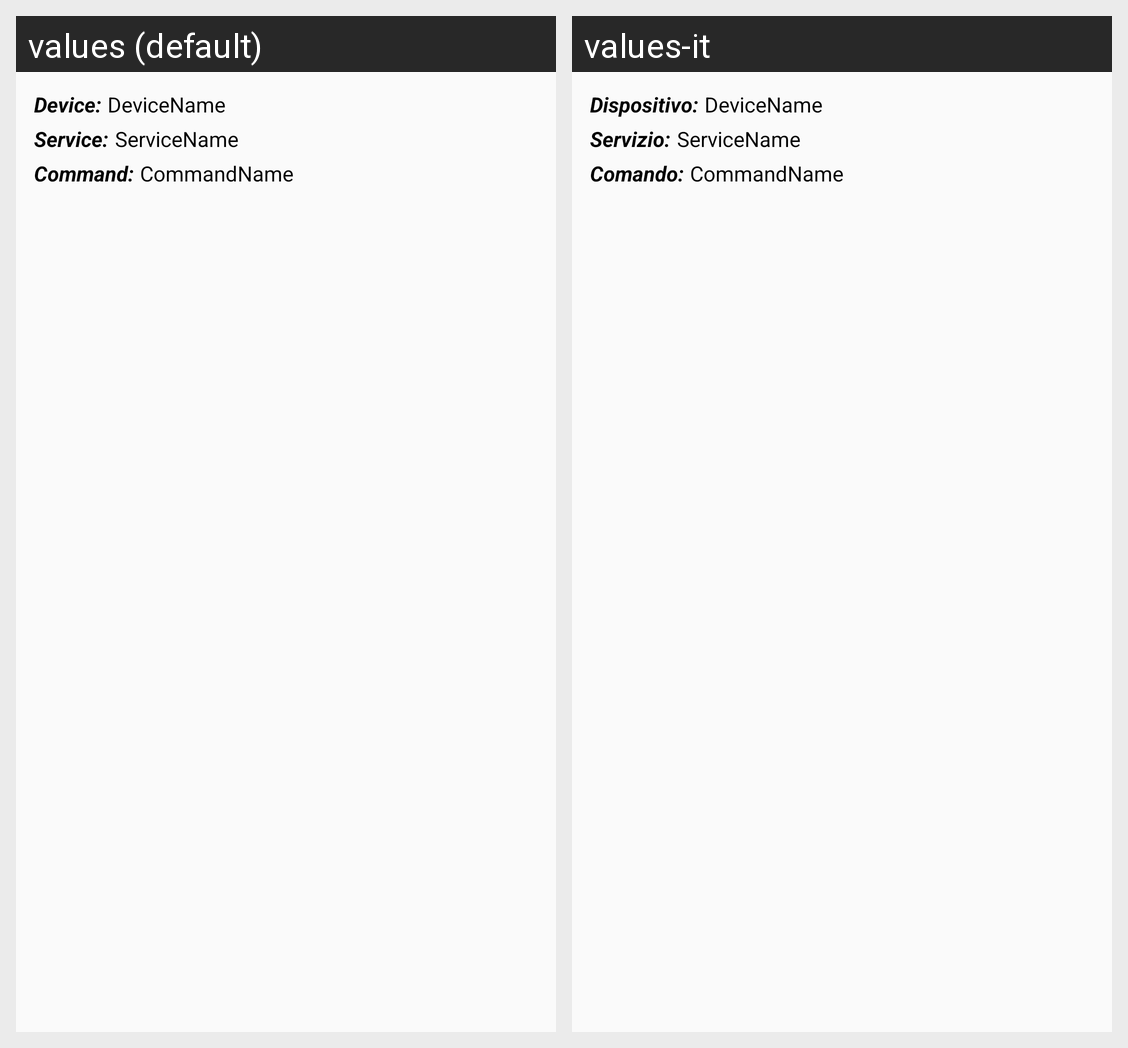

This grid shows one Android layout under two languages. Give, for every string resource on the screen, its name, the default text and each shown locale's text.
Android screen res/layout/command_spinner_element.xml rendered under 2 locales, left to right: values (default), values-it. Device: Nexus 5 (rendered at 1080×1920; each locale shown at half size, 540×960, under a caption strip naming it); theme AppTheme.
Strings drawn on this screen, with the default value and each locale's value (text and hints the layout hard-codes, and strings that could not be matched under every locale, appear in the picture but are not listed):

le_device
  values: Device:
  values-it: Dispositivo:

le_service
  values: Service:
  values-it: Servizio:

le_command
  values: Command:
  values-it: Comando:
